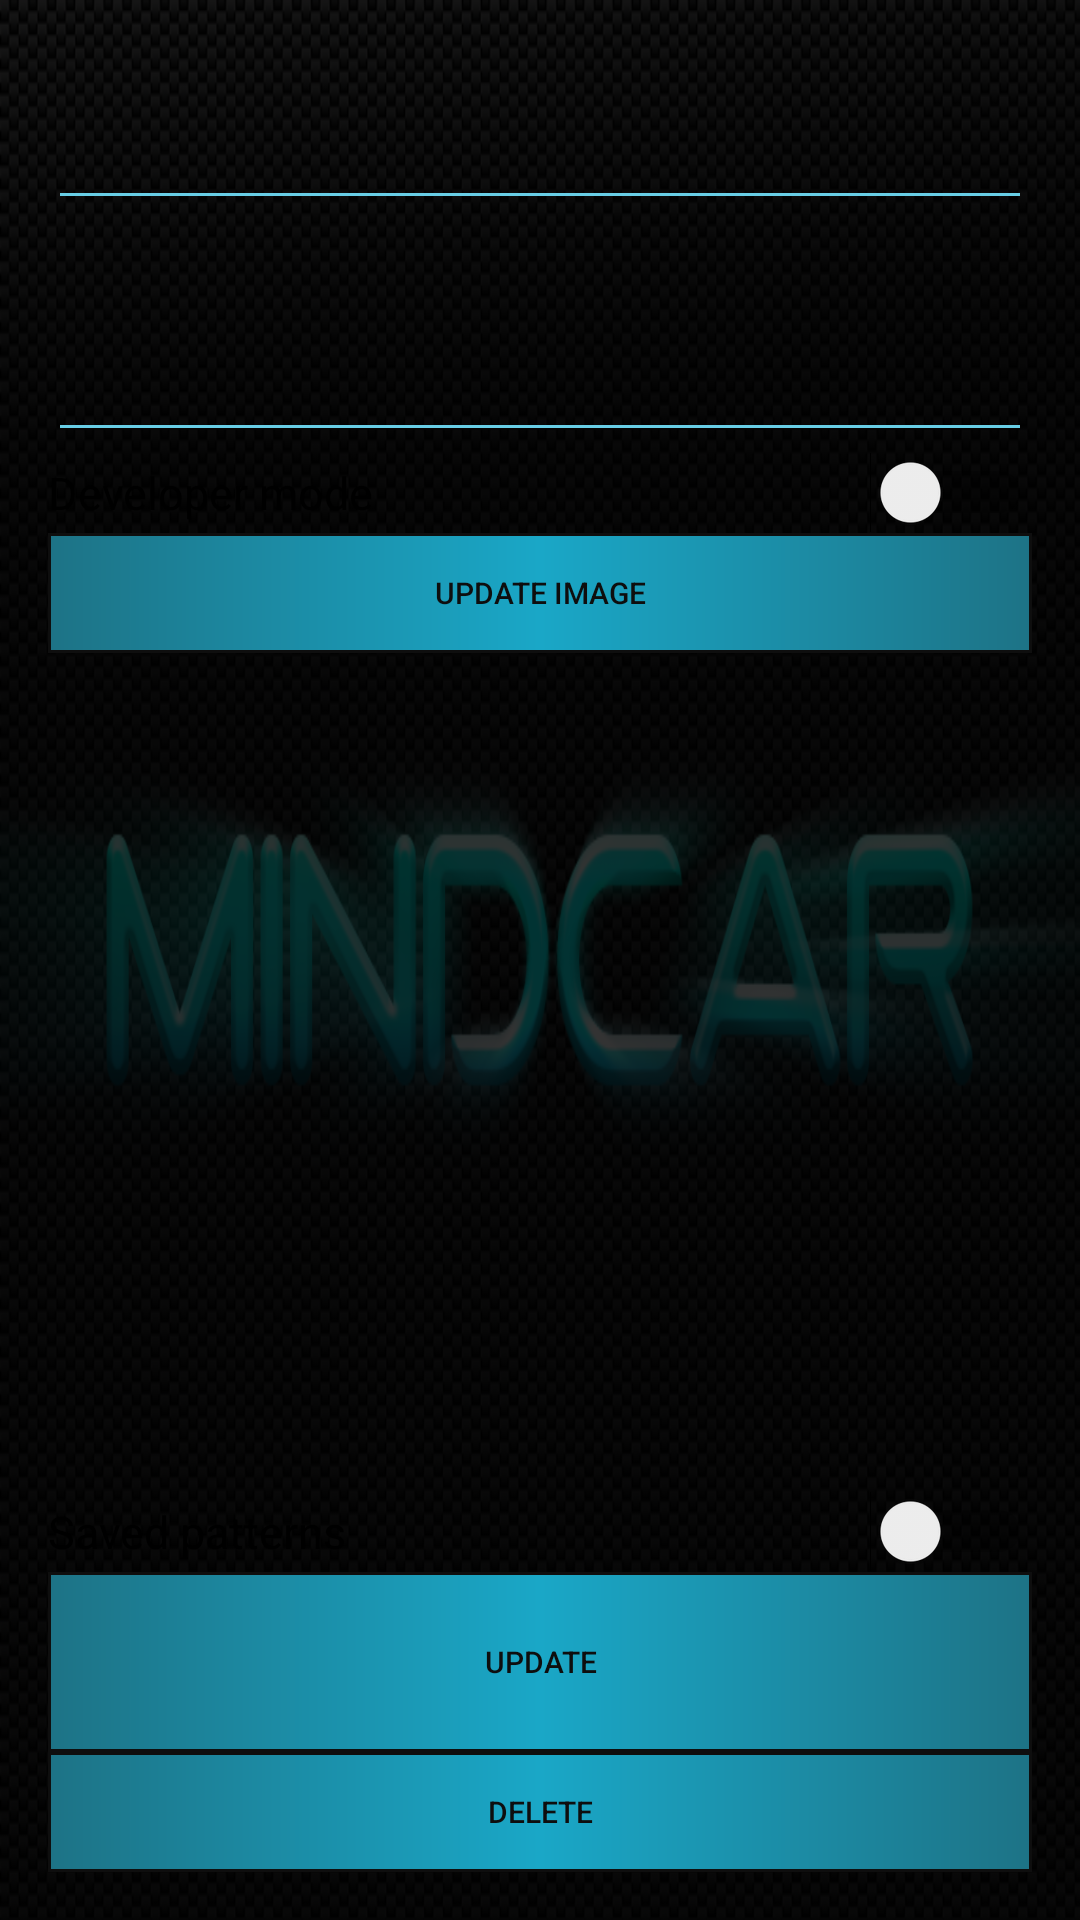

The Android layout XML behind this screen, and the referenced resources:
<!-- AndroidManifest.xml: application theme AppTheme -->
<!-- res/layout/edit_dialog.xml -->
<?xml version="1.0" encoding="utf-8"?>
<RelativeLayout xmlns:android="http://schemas.android.com/apk/res/android"
    xmlns:tools="http://schemas.android.com/tools"
    android:orientation="vertical"
    android:layout_width="match_parent"
    android:layout_height="match_parent"
    android:background="#CC000000"
    android:paddingBottom="@dimen/activity_vertical_margin"
    android:paddingLeft="@dimen/activity_horizontal_margin"
    android:paddingRight="@dimen/activity_horizontal_margin"
    android:paddingTop="@dimen/activity_vertical_margin"
    android:weightSum="1">

    <EditText
        android:layout_width="wrap_content"
        android:layout_height="wrap_content"
        android:id="@+id/text1"
        android:layout_alignParentTop="true"
        android:layout_alignParentRight="true"
        android:layout_alignParentEnd="true"
        android:layout_marginTop="20dp"
        style="@style/EditText"
        android:layout_alignParentLeft="true"
        android:layout_alignParentStart="true" />

    <EditText
        android:layout_width="wrap_content"
        android:layout_height="wrap_content"
        android:id="@+id/text2"
        android:layout_below="@+id/text1"
        android:layout_alignParentRight="true"
        android:layout_alignParentEnd="true"
        android:layout_marginTop="40dp"
        style="@style/EditText"
        android:layout_alignParentLeft="true"
        android:layout_alignParentStart="true" />

    <Button
        android:layout_width="@dimen/buttonWidth"
        android:layout_height="wrap_content"
        android:text="Update"
        android:id="@+id/update"
        style="@style/button"
        android:layout_above="@+id/delete"
        android:layout_alignParentLeft="true"
        android:layout_alignParentStart="true"
        android:layout_alignParentRight="true"
        android:layout_alignParentEnd="true" />


    <Button
        android:layout_width="@dimen/buttonWidth"
        android:layout_height="@dimen/buttonHeight"
        android:text="Delete"
        android:id="@+id/delete"
        style="@style/button"
        android:layout_alignParentBottom="true"
        android:layout_alignParentLeft="true"
        android:layout_alignParentStart="true"
        android:layout_alignParentRight="true"
        android:layout_alignParentEnd="true" />

    <Switch
        android:layout_width="wrap_content"
        android:layout_height="wrap_content"
        android:text="Developer mode"
        android:id="@+id/devSwitch"
        android:checked="false"
        android:layout_below="@+id/text2"
        android:layout_alignParentLeft="true"
        android:layout_alignParentStart="true"
        android:layout_alignParentRight="true"
        android:layout_alignParentEnd="true" />

    <Button
        android:layout_width="wrap_content"
        android:layout_height="40dp"
        android:text="Update image"
        android:id="@+id/devAddImage"
        style="@style/button"
        android:layout_below="@+id/devSwitch"
        android:layout_alignParentLeft="true"
        android:layout_alignParentStart="true"
        android:layout_alignParentRight="true"
        android:layout_alignParentEnd="true" />

    <ImageView
        android:layout_width="wrap_content"
        android:layout_height="wrap_content"
        android:id="@+id/devUserImage"
        android:layout_below="@+id/devAddImage"
        android:layout_alignParentLeft="true"
        android:layout_above="@+id/devSavedPatterns"
        android:layout_alignRight="@+id/devAddImage"
        android:layout_alignEnd="@+id/devAddImage" />

    <Switch
        android:layout_width="wrap_content"
        android:layout_height="wrap_content"
        android:text="Saved patterns"
        android:id="@+id/devSavedPatterns"
        android:checked="false"
        android:layout_above="@+id/update"
        android:layout_alignParentRight="true"
        android:layout_alignParentEnd="true"
        android:layout_alignParentLeft="true"
        android:layout_alignParentStart="true" />


</RelativeLayout>
<!-- resources referenced by this layout -->
<resources>
  <dimen name="activity_horizontal_margin">16dp</dimen>
  <dimen name="activity_vertical_margin">16dp</dimen>
  <dimen name="buttonHeight">40dp</dimen>
  <dimen name="buttonWidth">150dp</dimen>
  <style name="EditText">
          <item name="android:textColor">@color/colorPrimary</item>
          <item name="android:textSize">15dp</item>
          <item name="android:textStyle">italic</item>
          <item name="android:textAllCaps">true</item>
          <item name="android:layout_marginTop">15dp</item>
          <item name="android:backgroundTint">@color/editline</item>
      </style>
  <style name="button">
          <item name="android:background">@drawable/buttonshape</item>
          <item name="android:textColor">@color/buttontextcolor</item>
          <item name="android:textSize">10dp</item>
          <item name="android:gravity">center_vertical|center_horizontal</item>
          <item name="android:textAllCaps">true</item>
      </style>
  <style name="AppTheme" parent="Theme.AppCompat.Light.NoActionBar">
          
          <item name="colorPrimaryDark">@color/colorPrimaryDark</item>
          <item name="colorPrimary">@color/colorPrimaryDark</item>
          <item name="colorAccent">@color/colorAccent</item>
          <item name="android:windowBackground">@drawable/emptybackground</item>
          <item name="android:textSize">15dp</item>
          <item name="android:textColor">@color/colorPrimary</item>
          <item name="android:textColorHint">@color/colorPrimary</item>
          <item name="android:colorForeground">@color/foreground_material_light</item>
      </style>
  <color name="colorPrimary">#00d0ff</color>
  <color name="editline">#68cee6</color>
  <!-- drawable buttonshape (drawable) -->
  <?xml version="1.0" encoding="utf-8"?>
  <shape xmlns:android="http://schemas.android.com/apk/res/android" android:shape="rectangle" 
      android:layout_height="wrap_content"
      android:layout_width="wrap_content">
      
      <corners
          android:radius="0dp"
          />
      <gradient
          android:angle="0"
          android:centerX="50%"
          android:centerColor="#1aa7c7"
          android:startColor="#1d7386"
          android:endColor="#1d7386"
          android:type="linear"
          android:width="500dp"
          />
      <padding
          android:left="0dp"
          android:top="0dp"
          android:right="0dp"
          android:bottom="0dp"
          />
      <size
          android:width="50dp"
          android:height="60dp"
          />
      <stroke
          android:width="1dp"
          android:color="#0e0e0e"
          />
  </shape>
  <color name="buttontextcolor">#0e0e0e</color>
  <color name="colorPrimaryDark">#3d3c3c</color>
  <color name="colorAccent">#00d0ff</color>
  <!-- drawable emptybackground: png bitmap (drawable, 837568 bytes) -->
  <color name="foreground_material_light">#322f2f</color>
</resources>
